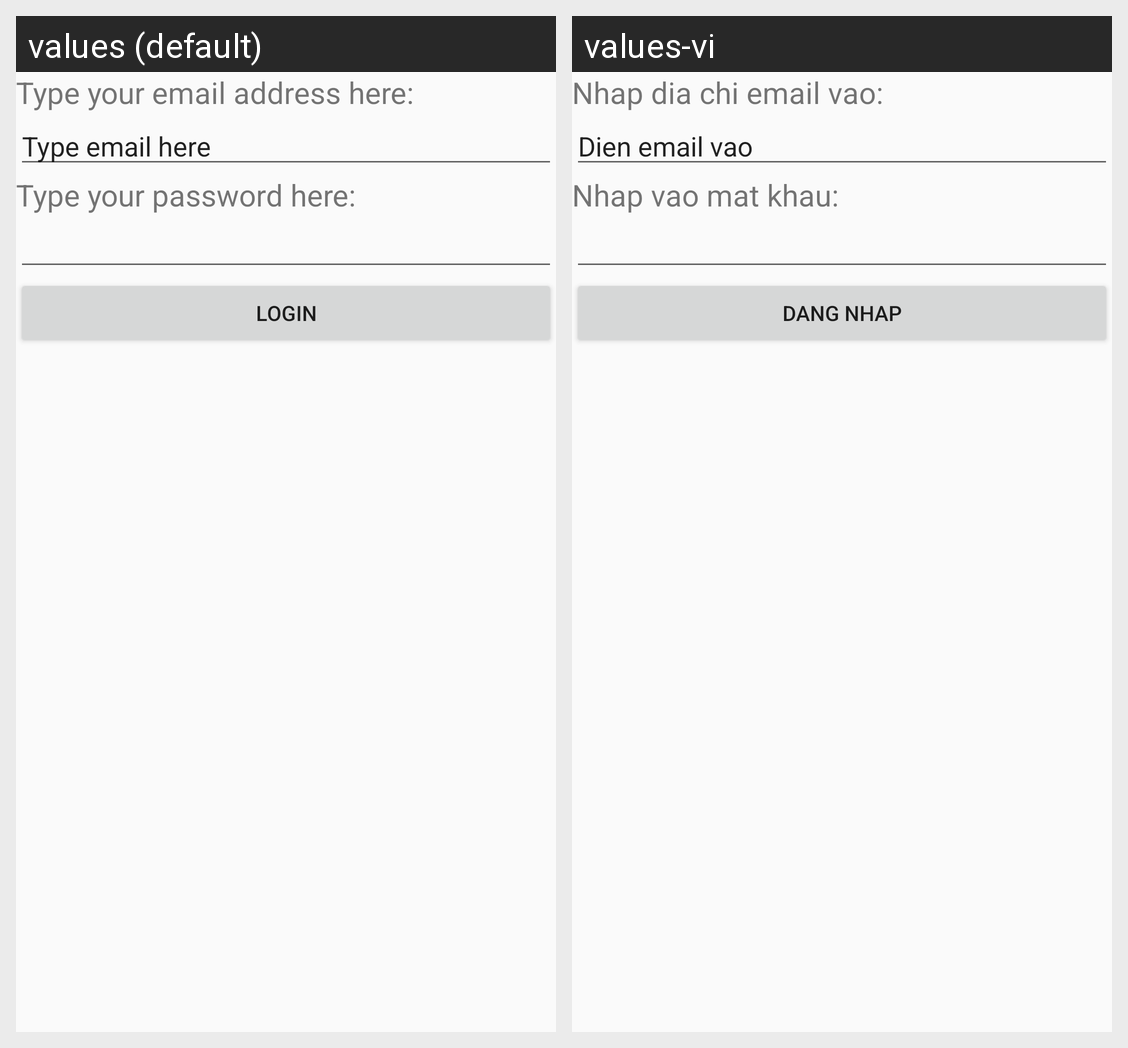

For this localized Android screen grid, give each drawn string resource with its value in every locale shown.
Android screen res/layout/activity_main_layout.xml rendered under 2 locales, left to right: values (default), values-vi. Device: Nexus 5 (rendered at 1080×1920; each locale shown at half size, 540×960, under a caption strip naming it); theme AppTheme.
Strings drawn on this screen, with the default value and each locale's value (text and hints the layout hard-codes, and strings that could not be matched under every locale, appear in the picture but are not listed):

firstText
  values: Type your email address here:
  values-vi: Nhap dia chi email vao:

Edit_Text
  values: Type email here
  values-vi: Dien email vao

secondText
  values: Type your password here:
  values-vi: Nhap vao mat khau:

ButtonText
  values: Login
  values-vi: Dang Nhap
